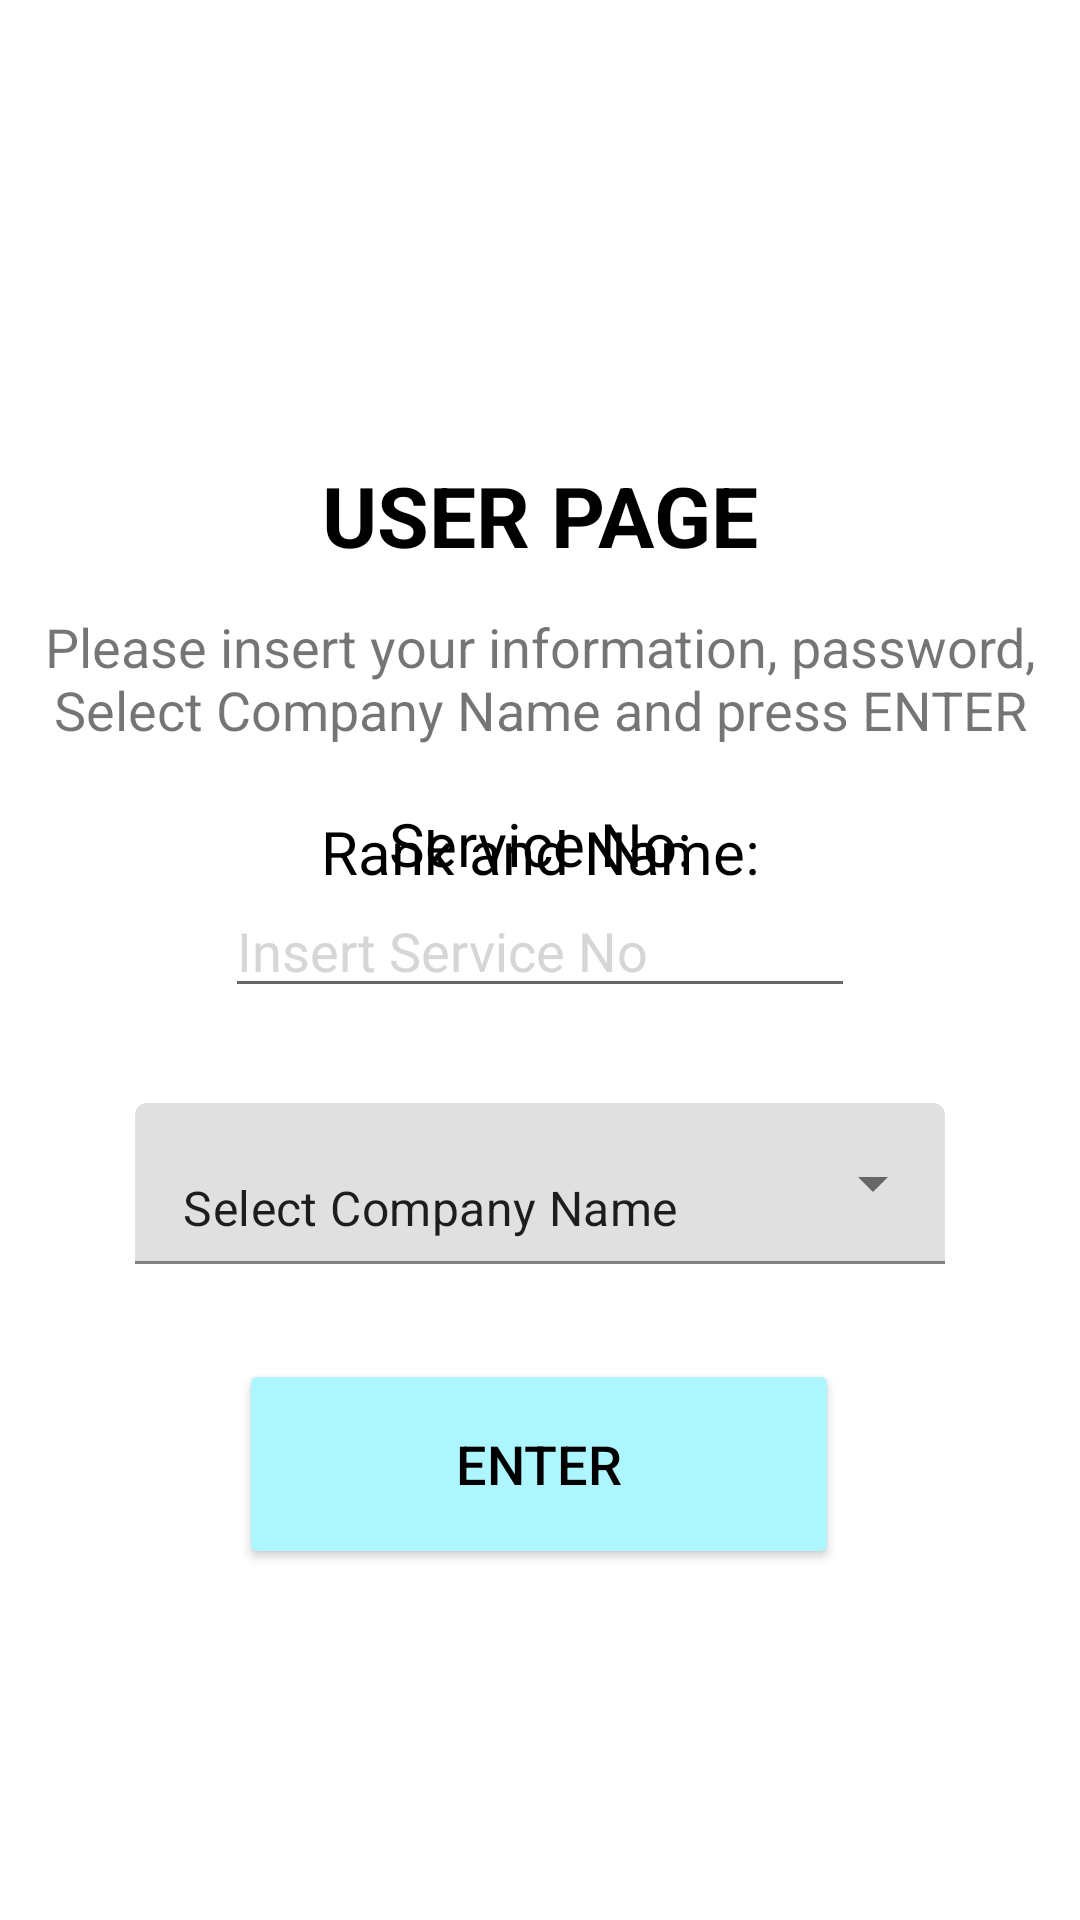

The Android layout XML behind this screen, and the referenced resources:
<!-- AndroidManifest.xml: application theme Theme.SmartRollcallManagementSystem -->
<!-- res/layout/user_page.xml -->
<?xml version="1.0" encoding="utf-8"?>
<androidx.constraintlayout.widget.ConstraintLayout xmlns:android="http://schemas.android.com/apk/res/android"
    xmlns:app="http://schemas.android.com/apk/res-auto"
    xmlns:tools="http://schemas.android.com/tools"
    android:layout_width="match_parent"
    android:layout_height="match_parent"
    tools:context=".UserPage">

    <TextView
        android:id="@+id/textView"
        android:layout_width="wrap_content"
        android:layout_height="wrap_content"
        android:text="USER PAGE"
        android:textColor="@color/black"
        android:textSize="28sp"
        android:textStyle="bold"
        app:layout_constraintEnd_toEndOf="parent"
        app:layout_constraintStart_toStartOf="parent"
        app:layout_constraintTop_toBottomOf="@+id/imageView2" />


    <TextView
        android:id="@+id/textView2"
        android:layout_width="350dp"
        android:layout_height="wrap_content"
        android:gravity="center"
        android:text="Please insert your information, password, Select Company Name and press ENTER"
        android:textSize="18sp"
        app:layout_constraintBottom_toBottomOf="parent"
        app:layout_constraintEnd_toEndOf="parent"
        app:layout_constraintHorizontal_bias="0.491"
        app:layout_constraintStart_toStartOf="parent"
        app:layout_constraintTop_toBottomOf="@+id/textView"
        app:layout_constraintVertical_bias="0.032" />

    <ImageView
        android:id="@+id/imageView2"
        android:layout_width="411dp"
        android:layout_height="153dp"
        app:layout_constraintEnd_toEndOf="parent"
        app:layout_constraintHorizontal_bias="0.0"
        app:layout_constraintStart_toStartOf="parent"
        app:layout_constraintTop_toTopOf="parent"
        app:srcCompat="@drawable/logo_srmap" />

    <TextView
        android:id="@+id/username"
        android:layout_width="wrap_content"
        android:layout_height="wrap_content"
        android:layout_marginTop="80dp"
        android:text="Rank and Name:"
        android:textColor="@color/black"
        android:textSize="20sp"
        app:layout_constraintEnd_toEndOf="parent"
        app:layout_constraintStart_toStartOf="parent"
        app:layout_constraintTop_toBottomOf="@+id/textView" />

    <TextView
        android:id="@+id/serviceno"
        android:layout_width="wrap_content"
        android:layout_height="wrap_content"
        android:text="Service No:"
        android:textColor="@color/black"
        android:textSize="20sp"
        app:layout_constraintBottom_toTopOf="@+id/editserviceno"
        app:layout_constraintEnd_toEndOf="parent"
        app:layout_constraintStart_toStartOf="parent" />

    <Button
        android:id="@+id/enteruser"
        android:layout_width="200dp"
        android:layout_height="70dp"
        android:text="ENTER"
        android:textColor="@color/black"
        android:textSize="18sp"
        app:backgroundTint="#ADF6FF"
        app:layout_constraintBottom_toBottomOf="parent"
        app:layout_constraintEnd_toEndOf="parent"
        app:layout_constraintHorizontal_bias="0.497"
        app:layout_constraintStart_toStartOf="parent"
        app:layout_constraintTop_toTopOf="@+id/imageView2"
        app:layout_constraintVertical_bias="0.795" />

    <EditText
        android:id="@+id/editusername"
        android:layout_width="wrap_content"
        android:layout_height="wrap_content"
        android:ems="10"
        android:hint="Insert Rank and Name"
        android:inputType="text"
        android:textColor="@color/black"
        android:textColorHighlight="#000000"
        android:textColorHint="#D6D6D6"
        app:layout_constraintBottom_toTopOf="@+id/serviceno"
        app:layout_constraintEnd_toEndOf="parent"
        app:layout_constraintStart_toStartOf="parent"
        app:layout_constraintTop_toBottomOf="@+id/username"
        app:layout_constraintVertical_bias="0.0" />

    <EditText
        android:id="@+id/editserviceno"
        android:layout_width="wrap_content"
        android:layout_height="wrap_content"
        android:layout_marginBottom="304dp"
        android:ems="10"
        android:hint="Insert Service No"
        android:inputType="text"
        android:textColor="@color/black"
        android:textColorHighlight="#000000"
        android:textColorHint="#D6D6D6"
        app:layout_constraintBottom_toBottomOf="parent"
        app:layout_constraintEnd_toEndOf="parent"
        app:layout_constraintStart_toStartOf="parent" />

    <com.google.android.material.textfield.TextInputLayout
        android:id="@+id/textInputLayout"
        style="@style/Widget.MaterialComponents.TextInputLayout.FilledBox.Dense.ExposedDropdownMenu"
        android:layout_width="270dp"
        android:layout_height="wrap_content"
        app:layout_constraintBottom_toTopOf="@+id/enteruser"
        app:layout_constraintEnd_toEndOf="parent"
        app:layout_constraintStart_toStartOf="parent"
        app:layout_constraintTop_toBottomOf="@+id/editserviceno">

        <AutoCompleteTextView
            android:id="@+id/autoCompleteTextView2"
            android:layout_width="match_parent"
            android:layout_height="match_parent"
            android:layout_weight="1"
            android:inputType="none"
            android:text="Select Company Name" />

    </com.google.android.material.textfield.TextInputLayout>

</androidx.constraintlayout.widget.ConstraintLayout>
<!-- resources referenced by this layout -->
<resources>
  <style name="Theme.SmartRollcallManagementSystem" parent="Theme.MaterialComponents.DayNight.DarkActionBar">
          
          <item name="colorPrimary">@color/purple_500</item>
          <item name="colorPrimaryVariant">@color/purple_700</item>
          <item name="colorOnPrimary">@color/white</item>
          
          <item name="colorSecondary">@color/teal_200</item>
          <item name="colorSecondaryVariant">@color/teal_700</item>
          <item name="colorOnSecondary">@color/black</item>
          
          <item name="android:statusBarColor" tools:targetApi="l">?attr/colorPrimaryVariant</item>
          
      </style>
  <!-- not gathered from this repository: default colours our renderer supplied (Android Studio template values) -->
  <color name="purple_500">#FF6200EE</color>
  <color name="purple_700">#FF3700B3</color>
  <color name="teal_200">#FF03DAC5</color>
  <color name="teal_700">#FF018786</color>
  <color name="black">#FF000000</color>
  <color name="white">#FFFFFFFF</color>
</resources>
